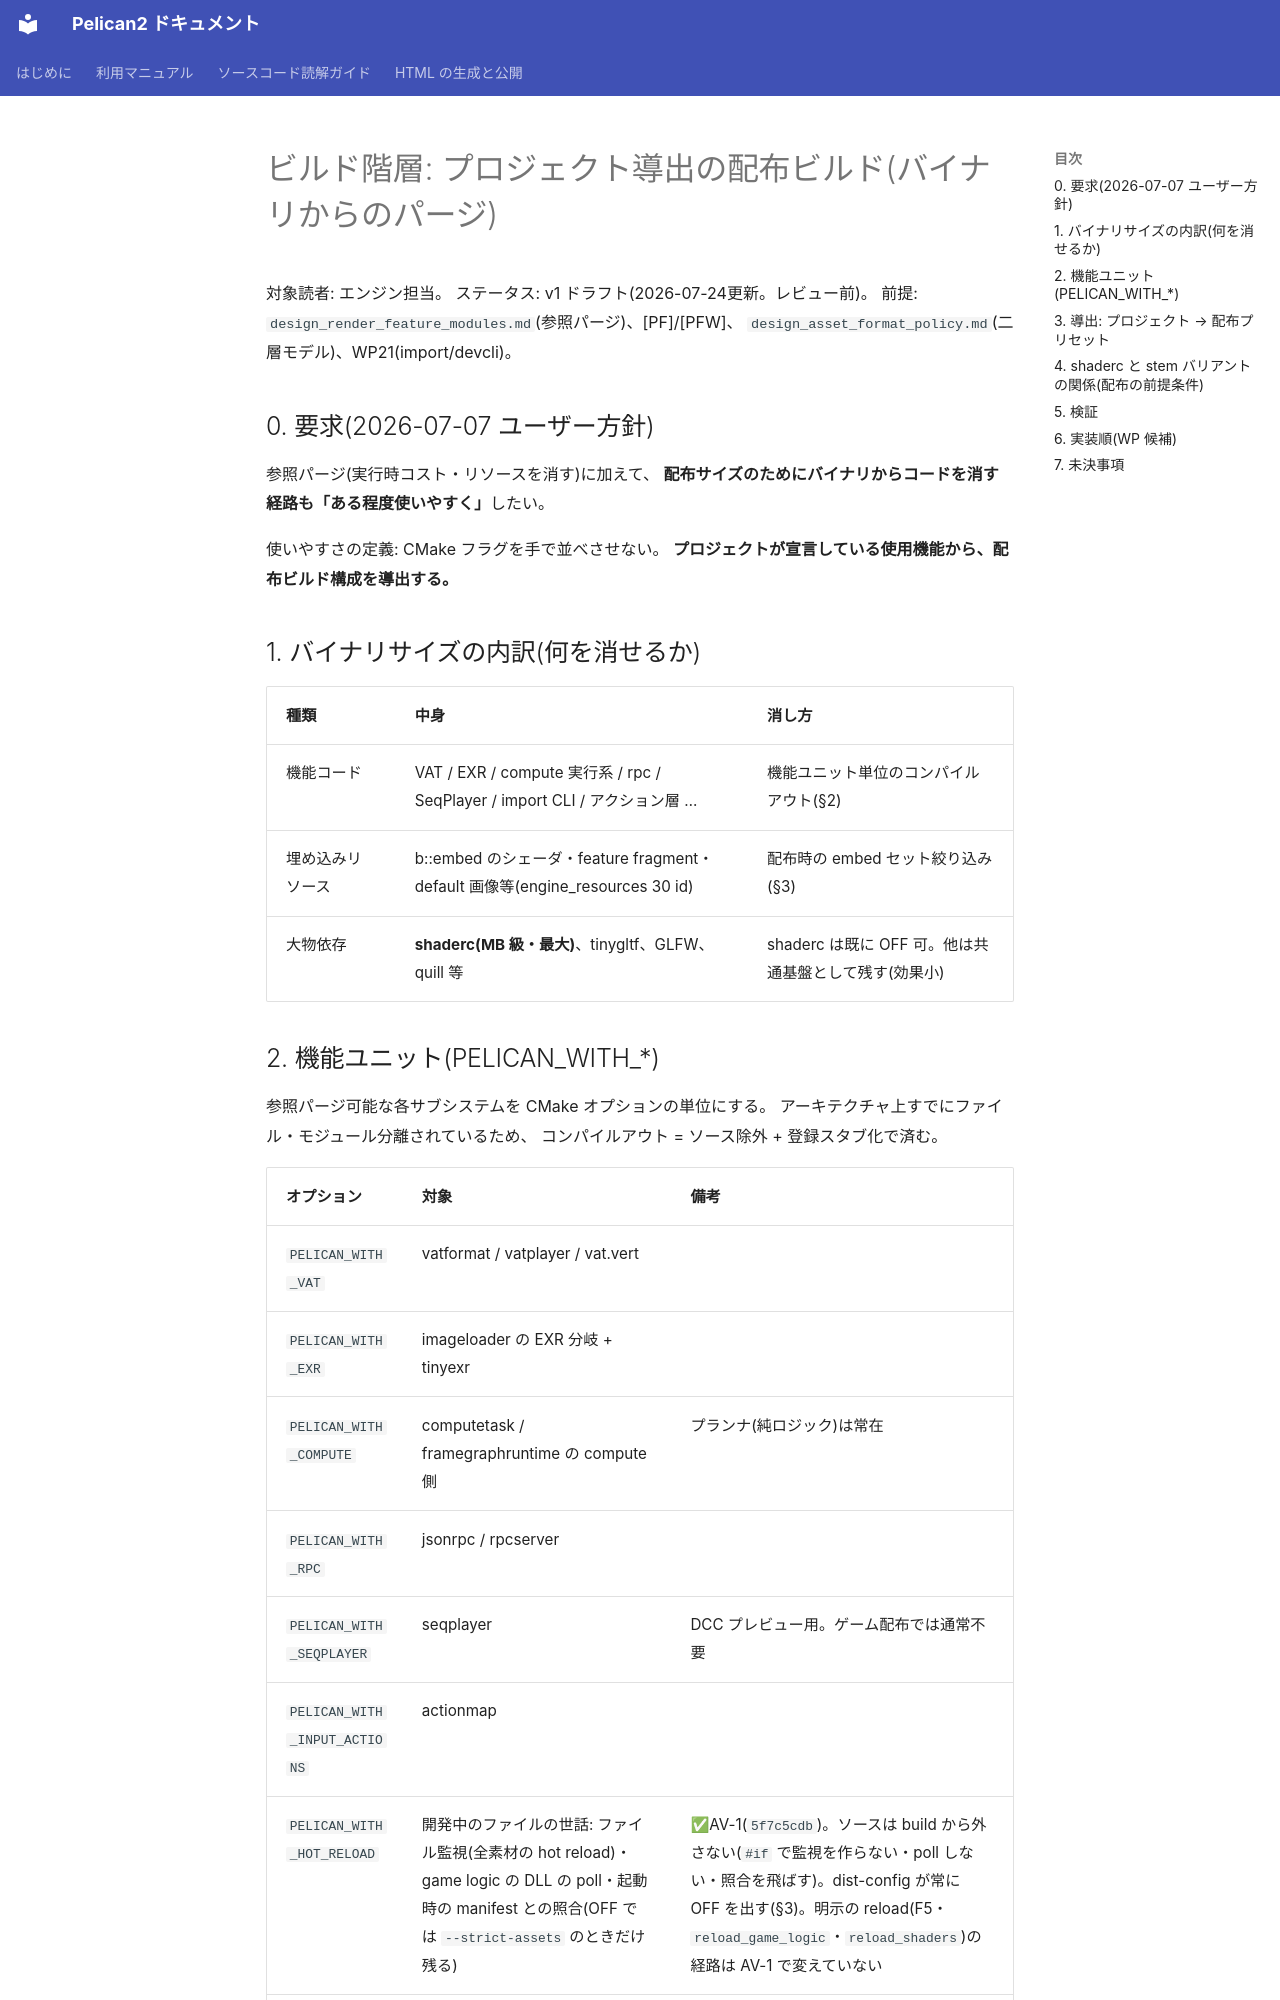

repository: pelican-games/peligraph · page: design_build_tiers.html · generator: mkdocs

# ビルド階層: プロジェクト導出の配布ビルド(バイナリからのパージ)

対象読者: エンジン担当。
ステータス: v1 ドラフト(2026-07-24更新。レビュー前)。
前提: `design_render_feature_modules.md`(参照パージ)、[PF]/[PFW]、
`design_asset_format_policy.md`(二層モデル)、WP21(import/devcli)。

## 0. 要求(2026-07-07 ユーザー方針)

参照パージ(実行時コスト・リソースを消す)に加えて、
**配布サイズのためにバイナリからコードを消す経路も「ある程度使いやすく」**したい。

使いやすさの定義: CMake フラグを手で並べさせない。
**プロジェクトが宣言している使用機能から、配布ビルド構成を導出する。**

## 1. バイナリサイズの内訳(何を消せるか)

| 種類 | 中身 | 消し方 |
|------|------|--------|
| 機能コード | VAT / EXR / compute 実行系 / rpc / SeqPlayer / import CLI / アクション層 … | 機能ユニット単位のコンパイルアウト(§2) |
| 埋め込みリソース | b::embed のシェーダ・feature fragment・default 画像等(engine_resources 30 id) | 配布時の embed セット絞り込み(§3) |
| 大物依存 | **shaderc(MB 級・最大)**、tinygltf、GLFW、quill 等 | shaderc は既に OFF 可。他は共通基盤として残す(効果小) |
